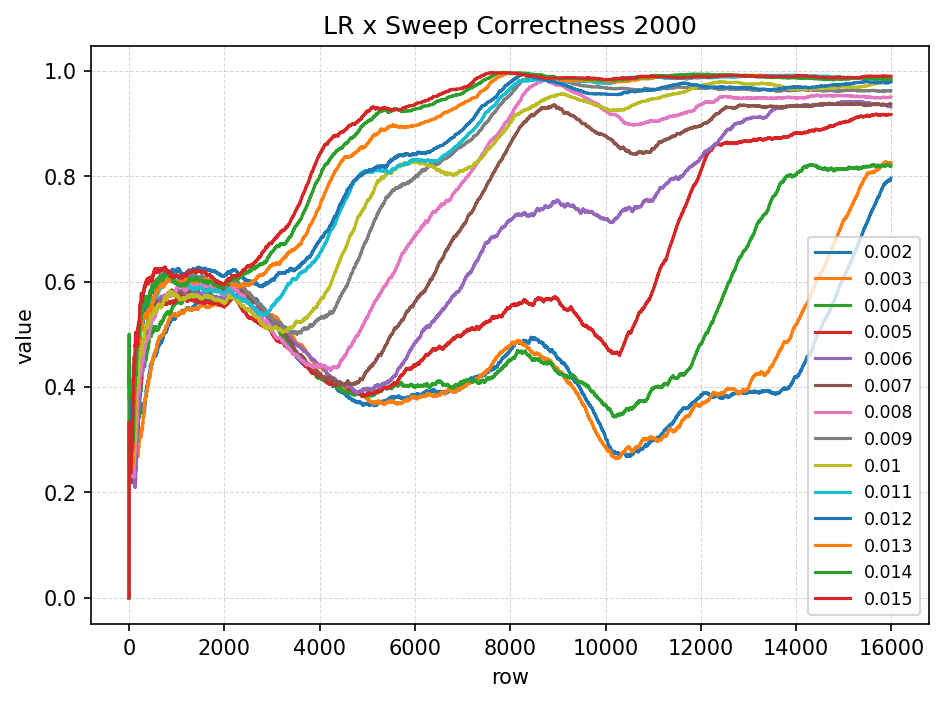

Source data for this figure (header and first rows):
row	0.002	0.003	0.004	0.005	0.006	0.007	0.008	0.009	0.01	0.011	0.012	0.013	0.014	0.015
0	0.0	0.0	0.0	0.0	0.0	0.0	0.0	0.0	0.0	0.0	0.0	0.0	0.0	0.0
1	0.5	0.5	0.5	0.0	0.0	0.0	0.0	0.0	0.0	0.0	0.0	0.0	0.0	0.0
2	0.3333	0.3333	0.3333	0.0	0.0	0.0	0.0	0.0	0.0	0.0	0.0	0.0	0.0	0.0
3	0.5	0.5	0.5	0.25	0.25	0.25	0.25	0.25	0.25	0.25	0.25	0.25	0.25	0.25
4	0.4	0.4	0.4	0.2	0.2	0.2	0.2	0.2	0.2	0.2	0.2	0.2	0.2	0.2
5	0.5	0.5	0.5	0.3333	0.3333	0.3333	0.3333	0.3333	0.3333	0.3333	0.3333	0.3333	0.3333	0.3333
6	0.4286	0.4286	0.4286	0.2857	0.2857	0.2857	0.2857	0.2857	0.2857	0.2857	0.2857	0.2857	0.2857	0.2857
7	0.375	0.375	0.375	0.25	0.25	0.25	0.25	0.25	0.25	0.25	0.25	0.25	0.25	0.25
8	0.4444	0.4444	0.4444	0.3333	0.3333	0.3333	0.3333	0.3333	0.3333	0.3333	0.3333	0.3333	0.3333	0.3333
9	0.4	0.4	0.4	0.3	0.3	0.3	0.3	0.3	0.3	0.3	0.3	0.3	0.3	0.3
10	0.3636	0.3636	0.3636	0.2727	0.2727	0.2727	0.2727	0.2727	0.2727	0.2727	0.2727	0.2727	0.2727	0.2727
11	0.4167	0.4167	0.4167	0.3333	0.3333	0.3333	0.3333	0.3333	0.3333	0.3333	0.3333	0.3333	0.3333	0.3333
12	0.3846	0.3846	0.3846	0.3077	0.3077	0.3077	0.3077	0.3077	0.3077	0.3077	0.3077	0.3077	0.3077	0.3077
13	0.3571	0.3571	0.3571	0.2857	0.2857	0.2857	0.2857	0.2857	0.2857	0.2857	0.2857	0.2857	0.2857	0.2857
14	0.3333	0.3333	0.3333	0.2667	0.2667	0.2667	0.2667	0.2667	0.2667	0.2667	0.2667	0.2667	0.2667	0.2667
15	0.375	0.375	0.375	0.3125	0.3125	0.3125	0.3125	0.3125	0.3125	0.3125	0.3125	0.3125	0.3125	0.3125
16	0.3529	0.3529	0.3529	0.2941	0.2941	0.2941	0.2941	0.2941	0.2941	0.2941	0.2941	0.2941	0.2941	0.2941
17	0.3333	0.3333	0.3333	0.2778	0.2778	0.2778	0.2778	0.2778	0.2778	0.2778	0.2778	0.2778	0.2778	0.2778
18	0.3158	0.3158	0.3158	0.2632	0.2632	0.2632	0.2632	0.2632	0.2632	0.2632	0.2632	0.2632	0.2632	0.2632
19	0.35	0.35	0.35	0.3	0.3	0.3	0.3	0.3	0.3	0.3	0.3	0.3	0.3	0.3
20	0.3333	0.3333	0.3333	0.2857	0.2857	0.2857	0.2857	0.2857	0.2857	0.2857	0.2857	0.2857	0.2857	0.2857
21	0.3182	0.3182	0.3182	0.2727	0.2727	0.2727	0.2727	0.2727	0.2727	0.2727	0.2727	0.2727	0.2727	0.2727
22	0.3043	0.3043	0.3043	0.2609	0.2609	0.2609	0.2609	0.2609	0.2609	0.2609	0.2609	0.2609	0.2609	0.2609
23	0.3333	0.3333	0.3333	0.2917	0.2917	0.2917	0.2917	0.2917	0.2917	0.2917	0.2917	0.2917	0.2917	0.2917
24	0.32	0.32	0.32	0.28	0.28	0.28	0.28	0.28	0.28	0.28	0.28	0.28	0.28	0.28
25	0.3077	0.3077	0.3077	0.2692	0.2692	0.2692	0.2692	0.2692	0.2692	0.2692	0.2692	0.2692	0.2692	0.2692
26	0.2963	0.2963	0.2963	0.2593	0.2593	0.2593	0.2593	0.2593	0.2593	0.2593	0.2593	0.2593	0.2593	0.2593
27	0.3214	0.3214	0.3214	0.2857	0.2857	0.2857	0.2857	0.2857	0.2857	0.2857	0.2857	0.2857	0.2857	0.2857
28	0.3103	0.3103	0.3103	0.2759	0.2759	0.2759	0.2759	0.2759	0.2759	0.2759	0.2759	0.2759	0.2759	0.2759
29	0.3	0.3	0.3	0.2667	0.2667	0.2667	0.2667	0.2667	0.2667	0.2667	0.2667	0.2667	0.2667	0.2667
30	0.2903	0.2903	0.2903	0.2581	0.2581	0.2581	0.2581	0.2581	0.2581	0.2581	0.2581	0.2581	0.2581	0.2581
31	0.3125	0.3125	0.3125	0.2812	0.2812	0.2812	0.2812	0.2812	0.2812	0.2812	0.2812	0.2812	0.2812	0.2812
32	0.303	0.303	0.303	0.2727	0.2727	0.2727	0.2727	0.2727	0.2727	0.2727	0.2727	0.2727	0.2727	0.2727
33	0.2941	0.2941	0.2941	0.2647	0.2647	0.2647	0.2647	0.2647	0.2647	0.2647	0.2647	0.2647	0.2647	0.2647
34	0.2857	0.3143	0.2857	0.2857	0.2571	0.2571	0.2571	0.2857	0.2571	0.2857	0.2571	0.2857	0.2857	0.2571
35	0.2778	0.3333	0.3056	0.2778	0.2778	0.25	0.25	0.2778	0.2778	0.2778	0.25	0.3056	0.2778	0.25
36	0.2973	0.3243	0.3243	0.2703	0.2703	0.2432	0.2432	0.2973	0.2973	0.2703	0.2703	0.2973	0.2973	0.2432
37	0.2895	0.3158	0.3158	0.2895	0.2632	0.2368	0.2368	0.2895	0.2895	0.2895	0.2895	0.2895	0.2895	0.2368
38	0.2821	0.3077	0.3333	0.2821	0.2564	0.2308	0.2308	0.2821	0.2821	0.3077	0.2821	0.3077	0.2821	0.2564
39	0.275	0.3	0.325	0.275	0.25	0.225	0.25	0.275	0.275	0.3	0.275	0.3	0.275	0.25
40	0.2683	0.2927	0.3171	0.2683	0.2439	0.2195	0.2439	0.2683	0.2683	0.2927	0.2927	0.2927	0.2683	0.2683
41	0.2857	0.2857	0.3095	0.2857	0.2619	0.2381	0.2381	0.2619	0.2619	0.3095	0.2857	0.2857	0.2619	0.2857
42	0.3023	0.2791	0.3023	0.3023	0.2791	0.2558	0.2558	0.2791	0.2791	0.3256	0.3023	0.3023	0.2791	0.3023
43	0.3182	0.2955	0.3182	0.2955	0.2955	0.2727	0.25	0.2727	0.2955	0.3182	0.3182	0.2955	0.2955	0.2955
44	0.3333	0.2889	0.3111	0.3111	0.2889	0.2667	0.2444	0.2889	0.2889	0.3333	0.3333	0.2889	0.3111	0.2889
45	0.3478	0.2826	0.3043	0.3261	0.2826	0.2609	0.2609	0.2826	0.3043	0.3261	0.3261	0.2826	0.3043	0.3043
46	0.3404	0.2766	0.2979	0.3404	0.2979	0.2553	0.2553	0.2979	0.2979	0.3191	0.3404	0.2766	0.2979	0.2979
47	0.3333	0.2708	0.3125	0.3333	0.2917	0.25	0.25	0.2917	0.2917	0.3125	0.3542	0.2917	0.2917	0.2917
48	0.3265	0.2653	0.3061	0.3265	0.2857	0.2449	0.2449	0.3061	0.2857	0.3061	0.3469	0.2857	0.3061	0.3061
49	0.32	0.26	0.32	0.32	0.28	0.24	0.24	0.3	0.28	0.3	0.34	0.28	0.3	0.3
50	0.3137	0.2745	0.3137	0.3137	0.2745	0.2353	0.2549	0.2941	0.2745	0.2941	0.3333	0.2745	0.3137	0.3137
51	0.3269	0.2885	0.3269	0.3077	0.2692	0.2308	0.25	0.2885	0.2692	0.2885	0.3269	0.2692	0.3077	0.3077
52	0.3396	0.3019	0.3396	0.3019	0.283	0.2264	0.2453	0.283	0.2642	0.283	0.3396	0.2642	0.3019	0.3019
53	0.3333	0.3148	0.3333	0.3148	0.2778	0.2222	0.2407	0.2963	0.2593	0.2778	0.3333	0.2778	0.2963	0.2963
54	0.3455	0.3091	0.3455	0.3091	0.2909	0.2182	0.2545	0.2909	0.2545	0.2727	0.3455	0.2727	0.2909	0.2909
55	0.3393	0.3214	0.3393	0.3036	0.2857	0.2321	0.25	0.3036	0.2679	0.2857	0.3393	0.2679	0.2857	0.2857
56	0.3333	0.3158	0.3333	0.2982	0.2807	0.2281	0.2632	0.2982	0.2632	0.2807	0.3509	0.2807	0.2807	0.2807
57	0.3276	0.3103	0.3276	0.2931	0.2759	0.2414	0.2759	0.3103	0.2759	0.2759	0.3448	0.2931	0.2759	0.2931
58	0.339	0.322	0.322	0.3051	0.2712	0.2373	0.2712	0.3051	0.2712	0.2881	0.3559	0.2881	0.2881	0.3051
59	0.3333	0.3333	0.3167	0.3	0.2667	0.2333	0.2667	0.3167	0.2667	0.2833	0.3667	0.2833	0.2833	0.3
... 15,930 more rows
